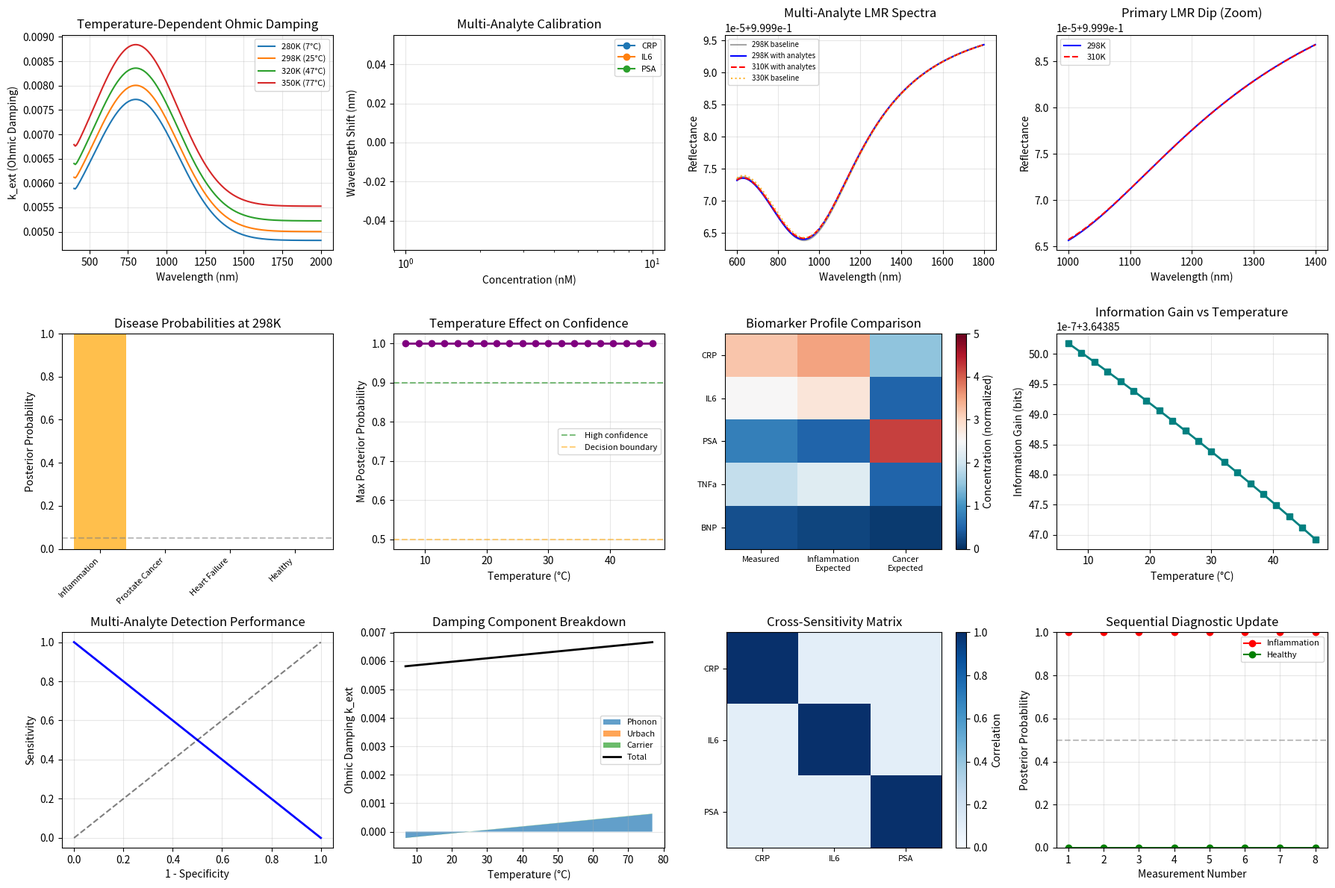

The script that saved this image:
"""
Multi-Analyte LMR Sensor with Temperature-Dependent Damping
===========================================================

This experiment extends the repository's lossy-mode-resonance simulations into
an integrated workflow that combines three elements:

1. a multi-analyte LMR spectrum model,
2. temperature-dependent ohmic damping in the lossy TiO2 layer, and
3. a Bayesian diagnostic stage that maps biomarker-like measurements to simple
   disease hypotheses.

The model is intentionally exploratory rather than clinically validated. Its
purpose is to provide a self-contained computational experiment inside the
repository's `experiments` collection.
"""

from dataclasses import dataclass
from typing import Dict, List, Tuple
import warnings

import matplotlib.pyplot as plt
import numpy as np
from scipy.signal import find_peaks, peak_widths
from scipy.stats import multivariate_normal

warnings.filterwarnings("ignore")


@dataclass
class Analyte:
    """Biomarker-like analyte with simple optical and thermal properties."""

    name: str
    refractive_index: float
    molecular_weight: float  # kDa
    binding_affinity: float  # K_d in nM
    thermal_expansion_coeff: float  # dn/dT
    concentration_range: Tuple[float, float] = (0.0, 100.0)


class MultiAnalyteLMRSensor:
    """
    Multi-analyte LMR sensor with temperature-dependent ohmic damping.

    The optical model is a compact transfer-matrix approximation intended for
    qualitative experimentation and visualization.
    """

    def __init__(self, wavelength_range: Tuple[float, float] = (400, 2000), points: int = 2000):
        self.wavelengths = np.linspace(wavelength_range[0], wavelength_range[1], points)
        self.theta = np.radians(75.0)
        self.temperature = 298.15
        self.analytes = {
            "CRP": Analyte("C-Reactive Protein", 1.42, 115.0, 5.0, 1.8e-4),
            "IL6": Analyte("Interleukin-6", 1.38, 21.0, 2.0, 1.5e-4),
            "PSA": Analyte("Prostate Specific Antigen", 1.45, 28.0, 3.0, 1.9e-4),
            "TNFa": Analyte("Tumor Necrosis Factor Alpha", 1.40, 17.0, 1.5, 1.6e-4),
            "BNP": Analyte("Brain Natriuretic Peptide", 1.43, 3.5, 4.0, 1.7e-4),
        }
        self._calibration_cache: Dict[str, Dict[str, np.ndarray]] = {}

    def effective_refractive_index(self, base_ri: float, bound_analytes: Dict[str, float]) -> float:
        """Lorentz-Lorenz effective-medium approximation for mixed analytes."""
        if not bound_analytes:
            return base_ri

        def ll_term(n_value: float) -> float:
            return (n_value**2 - 1.0) / (n_value**2 + 2.0)

        ll_base = ll_term(base_ri)
        ll_mixture = ll_base

        for name, fraction in bound_analytes.items():
            if name in self.analytes:
                n_analyte = self.analytes[name].refractive_index
                ll_mixture += fraction * (ll_term(n_analyte) - ll_base)

        if np.isclose(1.0 - ll_mixture, 0.0):
            return base_ri

        n_eff = np.sqrt((1.0 + 2.0 * ll_mixture) / (1.0 - ll_mixture))
        return float(np.real(n_eff))

    def temperature_dependent_ohmic_damping(self, wavelength_nm: float, temperature: float) -> float:
        """
        Model temperature-dependent ohmic damping in the lossy layer.

        The expression combines a baseline loss term with phonon, Urbach-tail,
        and carrier-absorption style corrections.
        """
        t_ref = 298.15
        wl_um = wavelength_nm / 1000.0

        k0 = 0.005 + 0.003 * np.exp(-((wl_um - 0.8) ** 2) / 0.15)
        phonon_factor = 1.0 + 0.002 * (temperature - t_ref)

        e_g = 3.2
        e_photon = 1.24 / wl_um
        urbach_energy = 0.05 * (temperature / t_ref)
        if e_photon < e_g:
            urbach_factor = 1.0 + 0.1 * np.exp((e_photon - e_g) / urbach_energy)
        else:
            urbach_factor = 1.1

        carrier_factor = 1.0 + 0.001 * (temperature / t_ref) ** 1.5
        return float(k0 * phonon_factor * urbach_factor * carrier_factor)

    def refractive_index_tio2_temperature(self, wavelength_nm: float, temperature: float = 298.15) -> complex:
        """Approximate TiO2 index with thermo-optic and loss effects."""
        wl_um = wavelength_nm / 1000.0
        a1, a2, a3 = 4.896, 0.244, 0.197
        b1, b2, b3 = 0.048, 0.076, 13.0
        n_real = np.sqrt(
            1.0
            + a1 * wl_um**2 / (wl_um**2 - b1)
            + a2 * wl_um**2 / (wl_um**2 - b2)
            + a3 * wl_um**2 / (wl_um**2 - b3)
        )
        n_real *= 1.0 + 1e-4 * (temperature - 298.15)
        k_ext = self.temperature_dependent_ohmic_damping(wavelength_nm, temperature)
        return n_real + 1j * k_ext

    def refractive_index_pss(self, wavelength_nm: float, bound_analytes: Dict[str, float] | None = None) -> complex:
        """Approximate PSS biolayer with analyte-dependent effective index."""
        wl_um = wavelength_nm / 1000.0
        base_n = 1.48 + 0.01 / (wl_um + 0.1)
        n_eff = self.effective_refractive_index(base_n, bound_analytes or {})
        return n_eff + 1j * 1e-4

    def refractive_index_fiber_core(self, wavelength_nm: float) -> complex:
        """Fused-silica fiber-core approximation."""
        wl_um = wavelength_nm / 1000.0
        n_real = np.sqrt(
            1.0
            + 0.6961663 * wl_um**2 / (wl_um**2 - 0.0684043**2)
            + 0.4079426 * wl_um**2 / (wl_um**2 - 0.1162414**2)
            + 0.8974794 * wl_um**2 / (wl_um**2 - 9.896161**2)
        )
        return n_real + 0j

    def transfer_matrix_layer(
        self,
        n_layer: complex,
        n_substrate: complex,
        thickness_nm: float,
        wavelength_nm: float,
        polarization: str = "TM",
    ) -> tuple[np.ndarray, complex]:
        """Calculate the 2x2 transfer matrix for a single layer."""
        theta_t = np.arcsin(n_substrate * np.sin(self.theta) / n_layer)
        kz = (2.0 * np.pi / wavelength_nm) * n_layer * np.cos(theta_t)

        if polarization == "TM":
            q = (n_layer**2) / kz
            q_sub = (n_substrate**2) / ((2.0 * np.pi / wavelength_nm) * n_substrate * np.cos(self.theta))
        else:
            q = kz
            q_sub = (2.0 * np.pi / wavelength_nm) * n_substrate * np.cos(self.theta)

        delta = kz * thickness_nm
        matrix = np.array(
            [
                [np.cos(delta), -1j / q * np.sin(delta)],
                [-1j * q * np.sin(delta), np.cos(delta)],
            ],
            dtype=complex,
        )
        return matrix, q_sub

    def calculate_multi_analyte_spectrum(
        self,
        bound_analytes: Dict[str, float],
        temperature: float = 298.15,
        polarization: str = "TM",
    ) -> np.ndarray:
        """Calculate the reflectance spectrum for a multi-analyte sample."""
        reflectance = np.zeros(len(self.wavelengths), dtype=float)
        d_tio2 = 120.0
        d_pss = 15.0

        for i, wavelength_nm in enumerate(self.wavelengths):
            n_core = self.refractive_index_fiber_core(wavelength_nm)
            n_surr = 1.33 + 0j
            n_tio2 = self.refractive_index_tio2_temperature(wavelength_nm, temperature)
            n_pss = self.refractive_index_pss(wavelength_nm, bound_analytes)
            q_0 = (2.0 * np.pi / wavelength_nm) * n_core * np.cos(self.theta)

            matrix_tio2, _ = self.transfer_matrix_layer(n_tio2, n_core, d_tio2, wavelength_nm, polarization)
            matrix_pss, _ = self.transfer_matrix_layer(n_pss, n_tio2, d_pss, wavelength_nm, polarization)
            matrix_total = matrix_pss @ matrix_tio2
            _, q_n = self.transfer_matrix_layer(n_surr, n_pss, 0.0, wavelength_nm, polarization)

            numerator = (matrix_total[0, 0] + matrix_total[0, 1] * q_n) * q_0 - (
                matrix_total[1, 0] + matrix_total[1, 1] * q_n
            )
            denominator = (matrix_total[0, 0] + matrix_total[0, 1] * q_n) * q_0 + (
                matrix_total[1, 0] + matrix_total[1, 1] * q_n
            )
            reflectance[i] = np.abs(numerator / denominator) ** 2

        return reflectance

    def extract_multi_analyte_features(self, spectrum: np.ndarray) -> Dict[str, List[float] | int]:
        """Extract dip count, locations, depths, widths, and areas."""
        inverted = 1.0 - spectrum
        peaks, _ = find_peaks(inverted, height=0.05, distance=50)
        features: Dict[str, List[float] | int] = {
            "n_dips": int(len(peaks)),
            "dip_wavelengths": [],
            "dip_depths": [],
            "dip_fwhm": [],
            "dip_areas": [],
        }

        if len(peaks) == 0:
            return features

        widths = peak_widths(inverted, peaks, rel_height=0.5)
        wavelength_step = self.wavelengths[1] - self.wavelengths[0]

        for i, peak_idx in enumerate(peaks):
            features["dip_wavelengths"].append(float(self.wavelengths[peak_idx]))
            features["dip_depths"].append(float(inverted[peak_idx]))
            features["dip_fwhm"].append(float(widths[0][i] * wavelength_step))
            left = max(0, int(peak_idx - widths[2][i]))
            right = min(len(self.wavelengths), int(peak_idx + widths[3][i]))
            area = np.trapz(inverted[left:right], self.wavelengths[left:right]) if right > left else 0.0
            features["dip_areas"].append(float(area))

        return features

    def generate_calibration_curves(
        self,
        analyte_names: List[str],
        concentrations: np.ndarray,
        temperature: float = 298.15,
    ) -> Dict[str, Dict[str, List[float] | np.ndarray]]:
        """Generate simple concentration-response calibration curves."""
        cache_key = f"{','.join(analyte_names)}|{temperature:.2f}|{','.join(map(str, concentrations.tolist()))}"
        if cache_key in self._calibration_cache:
            return self._calibration_cache[cache_key]

        calibration: Dict[str, Dict[str, List[float] | np.ndarray]] = {
            name: {"conc": concentrations, "shift": [], "area": []} for name in analyte_names
        }

        for concentration in concentrations:
            for name in analyte_names:
                kd = self.analytes[name].binding_affinity
                fraction = concentration / (kd + concentration) * 0.1 if concentration > 0 else 0.0
                bound = {name: fraction}
                spectrum = self.calculate_multi_analyte_spectrum(bound, temperature)
                features = self.extract_multi_analyte_features(spectrum)

                if features["dip_wavelengths"]:
                    calibration[name]["shift"].append(float(features["dip_wavelengths"][0]))
                    calibration[name]["area"].append(float(features["dip_areas"][0]))
                else:
                    calibration[name]["shift"].append(np.nan)
                    calibration[name]["area"].append(np.nan)

        self._calibration_cache[cache_key] = calibration
        return calibration


class MultiAnalyteBayesianDiagnostic:
    """Simple Bayesian diagnostic model for simultaneous biomarker readings."""

    def __init__(self, analytes: List[str], disease_prevalences: Dict[str, float]):
        self.analytes = analytes
        self.diseases = list(disease_prevalences.keys())
        self.prior = disease_prevalences
        self.healthy_means = {analyte: 0.0 for analyte in analytes}
        self.healthy_cov = np.eye(len(analytes)) * 0.5
        self.disease_means: Dict[str, np.ndarray] = {}
        self.disease_covs: Dict[str, np.ndarray] = {}
        self._initialize_disease_profiles()

    def _initialize_disease_profiles(self) -> None:
        idx_map = {analyte: i for i, analyte in enumerate(self.analytes)}

        if "Inflammation" in self.diseases:
            means = np.zeros(len(self.analytes))
            if "CRP" in idx_map:
                means[idx_map["CRP"]] = 3.5
            if "IL6" in idx_map:
                means[idx_map["IL6"]] = 2.8
            if "TNFa" in idx_map:
                means[idx_map["TNFa"]] = 2.2
            self.disease_means["Inflammation"] = means
            cov = np.eye(len(self.analytes)) * 0.5
            for analyte, variance in {"CRP": 0.8, "IL6": 0.6, "TNFa": 0.5}.items():
                if analyte in idx_map:
                    cov[idx_map[analyte], idx_map[analyte]] = variance
            self.disease_covs["Inflammation"] = cov

        if "Prostate Cancer" in self.diseases:
            means = np.zeros(len(self.analytes))
            if "PSA" in idx_map:
                means[idx_map["PSA"]] = 4.2
            if "CRP" in idx_map:
                means[idx_map["CRP"]] = 1.5
            self.disease_means["Prostate Cancer"] = means
            self.disease_covs["Prostate Cancer"] = np.eye(len(self.analytes)) * 0.7

        if "Heart Failure" in self.diseases:
            means = np.zeros(len(self.analytes))
            if "BNP" in idx_map:
                means[idx_map["BNP"]] = 5.0
            self.disease_means["Heart Failure"] = means
            self.disease_covs["Heart Failure"] = np.eye(len(self.analytes)) * 0.9

    def temperature_dependent_covariance(self, base_cov: np.ndarray, temperature: float) -> np.ndarray:
        """Scale covariance with a simple temperature-dependent noise model."""
        t_ref = 298.15
        adjusted = base_cov.copy().astype(float)
        diagonal_scale = 1.0 + 0.1 * (temperature - t_ref) / t_ref
        for i in range(len(adjusted)):
            adjusted[i, i] *= diagonal_scale
        return adjusted

    def likelihood_healthy(self, measurements: np.ndarray, temperature: float) -> float:
        cov = self.temperature_dependent_covariance(self.healthy_cov, temperature)
        means = np.array([self.healthy_means[analyte] for analyte in self.analytes])
        return float(multivariate_normal.pdf(measurements, mean=means, cov=cov, allow_singular=True))

    def likelihood_disease(self, measurements: np.ndarray, disease: str, temperature: float) -> float:
        if disease not in self.disease_means:
            return 0.0
        cov = self.temperature_dependent_covariance(self.disease_covs[disease], temperature)
        means = self.disease_means[disease]
        if len(measurements) != len(means):
            return 0.0
        return float(multivariate_normal.pdf(measurements, mean=means, cov=cov, allow_singular=True))

    def posterior_diseases(self, measurements: Dict[str, float], temperature: float) -> Dict[str, float]:
        """Compute posterior probabilities over diseases and the healthy state."""
        measurement_array = np.array([measurements.get(analyte, 0.0) for analyte in self.analytes])
        healthy_prior = max(0.0, 1.0 - sum(self.prior.values()))

        evidence = 0.0
        likelihoods: Dict[str, float] = {}
        healthy_likelihood = self.likelihood_healthy(measurement_array, temperature)
        evidence += healthy_likelihood * healthy_prior

        for disease in self.diseases:
            likelihood = self.likelihood_disease(measurement_array, disease, temperature)
            likelihoods[disease] = likelihood
            evidence += likelihood * self.prior[disease]

        if evidence <= 0:
            fallback = dict(self.prior)
            fallback["Healthy"] = healthy_prior
            return fallback

        posteriors = {
            disease: (likelihoods[disease] * self.prior[disease]) / evidence for disease in self.diseases
        }
        posteriors["Healthy"] = (healthy_likelihood * healthy_prior) / evidence
        return posteriors

    def differential_diagnosis(
        self,
        measurements: Dict[str, float],
        temperature: float,
        threshold: float = 0.1,
    ) -> List[Tuple[str, float]]:
        """Rank states by posterior probability and keep those above threshold."""
        posteriors = self.posterior_diseases(measurements, temperature)
        ranked = sorted(posteriors.items(), key=lambda item: item[1], reverse=True)
        return [(name, probability) for name, probability in ranked if probability > threshold]

    def information_gain(self, measurements: Dict[str, float], temperature: float) -> float:
        """KL-like information gain from prior to posterior."""
        posteriors = self.posterior_diseases(measurements, temperature)
        prior_distribution = dict(self.prior)
        prior_distribution["Healthy"] = max(0.0, 1.0 - sum(self.prior.values()))

        kl_value = 0.0
        for state, prior_probability in prior_distribution.items():
            posterior_probability = posteriors.get(state, 0.0)
            if prior_probability > 0 and posterior_probability > 0:
                kl_value += posterior_probability * np.log2(posterior_probability / prior_probability)
        return float(kl_value)


def run_simulation() -> None:
    """Run the full multi-analyte optical and Bayesian demonstration."""
    print("=" * 70)
    print("MULTI-ANALYTE LMR SENSOR WITH TEMPERATURE-DEPENDENT DAMPING")
    print("=" * 70)

    sensor = MultiAnalyteLMRSensor(wavelength_range=(600, 1800))

    print("\n" + "-" * 50)
    print("TEMPERATURE-DEPENDENT OHMIC DAMPING")
    print("-" * 50)

    temperatures = [280, 298, 310, 330, 350]
    test_wavelengths = [800, 1200, 1600]
    print("\nOhmic Damping k_ext at different temperatures:")
    print(f"{'T (K)':<8} {'800 nm':<12} {'1200 nm':<12} {'1600 nm':<12}")
    print("-" * 44)
    for temperature in temperatures:
        k_values = [sensor.temperature_dependent_ohmic_damping(wl, temperature) for wl in test_wavelengths]
        print(f"{temperature:<8} {k_values[0]:<12.6f} {k_values[1]:<12.6f} {k_values[2]:<12.6f}")

    print("\n" + "-" * 50)
    print("MULTI-ANALYTE CALIBRATION CURVES")
    print("-" * 50)

    analytes_to_calibrate = ["CRP", "IL6", "PSA"]
    concentrations = np.array([0, 1, 2, 5, 10, 20, 50, 100], dtype=float)
    calibration = sensor.generate_calibration_curves(analytes_to_calibrate, concentrations)

    print("\nCalibration Summary (Shift from baseline at 100 nM):")
    for name in analytes_to_calibrate:
        shifts = np.array(calibration[name]["shift"], dtype=float)
        baseline = shifts[0]
        shift_100nm = shifts[-1] - baseline if not np.isnan(shifts[-1]) else np.nan
        print(f"  {name}: {shift_100nm:.2f} nm shift at 100 nM")

    print("\n" + "-" * 50)
    print("SIMULTANEOUS MULTI-ANALYTE DETECTION")
    print("-" * 50)

    patient_analytes = {"CRP": 0.08, "IL6": 0.05, "PSA": 0.02}
    spectrum_baseline = sensor.calculate_multi_analyte_spectrum({}, temperature=298)
    spectrum_298k = sensor.calculate_multi_analyte_spectrum(patient_analytes, temperature=298)
    spectrum_310k = sensor.calculate_multi_analyte_spectrum(patient_analytes, temperature=310)
    spectrum_330k = sensor.calculate_multi_analyte_spectrum({}, temperature=330)

    features_298k = sensor.extract_multi_analyte_features(spectrum_298k)
    features_310k = sensor.extract_multi_analyte_features(spectrum_310k)

    print("\nDetected features at 298K:")
    print(f"  Number of LMR dips: {features_298k['n_dips']}")
    if features_298k["dip_wavelengths"]:
        print(f"  Primary dip: {features_298k['dip_wavelengths'][0]:.1f} nm")
        print(f"  Dip area: {features_298k['dip_areas'][0]:.3f}")

    print("\nDetected features at 310K (fever temperature):")
    print(f"  Number of LMR dips: {features_310k['n_dips']}")
    if features_310k["dip_wavelengths"]:
        print(f"  Primary dip: {features_310k['dip_wavelengths'][0]:.1f} nm")
        print(f"  Dip area: {features_310k['dip_areas'][0]:.3f}")

    print("\n" + "-" * 50)
    print("BAYESIAN MULTI-ANALYTE DIAGNOSIS")
    print("-" * 50)

    disease_prevalences = {"Inflammation": 0.08, "Prostate Cancer": 0.02, "Heart Failure": 0.03}
    diagnostic = MultiAnalyteBayesianDiagnostic(
        analytes=["CRP", "IL6", "PSA", "TNFa", "BNP"],
        disease_prevalences=disease_prevalences,
    )

    patient_measurements = {"CRP": 3.2, "IL6": 2.5, "PSA": 0.8, "TNFa": 1.9, "BNP": 0.3}

    for temperature in [298, 310, 315]:
        print(f"\nAt {temperature}K ({temperature - 273.15:.1f}°C):")
        posteriors = diagnostic.posterior_diseases(patient_measurements, temperature)
        for disease, probability in sorted(posteriors.items(), key=lambda item: item[1], reverse=True):
            if probability > 0.01:
                print(f"  {disease}: {probability:.3f}")

    print("\nDifferential Diagnosis (threshold > 0.05):")
    diff_diag = diagnostic.differential_diagnosis(patient_measurements, 298, threshold=0.05)
    for disease, probability in diff_diag:
        print(f"  {disease}: {probability:.3f}")

    information_gain = diagnostic.information_gain(patient_measurements, 298)
    print(f"\nInformation Gain from measurements: {information_gain:.3f} bits")

    print("\n" + "-" * 50)
    print("TEMPERATURE EFFECT ON DIAGNOSTIC CONFIDENCE")
    print("-" * 50)

    temp_range = np.linspace(280, 320, 20)
    confidence_trend = []
    for temperature in temp_range:
        posteriors = diagnostic.posterior_diseases(patient_measurements, float(temperature))
        confidence_trend.append(max(posteriors.values()))

    print(f"Max confidence at 280K: {confidence_trend[0]:.3f}")
    print(f"Max confidence near 298K: {confidence_trend[len(temp_range) // 2]:.3f}")
    print(f"Max confidence at 320K: {confidence_trend[-1]:.3f}")
    print(f"Confidence drop at elevated temperature: {(confidence_trend[0] - confidence_trend[-1]):.3f}")

    fig = plt.figure(figsize=(18, 12))

    ax1 = fig.add_subplot(3, 4, 1)
    wl_range = np.linspace(400, 2000, 200)
    for temperature in [280, 298, 320, 350]:
        k_values = [sensor.temperature_dependent_ohmic_damping(wavelength, temperature) for wavelength in wl_range]
        ax1.plot(wl_range, k_values, label=f"{temperature}K ({temperature - 273.15:.0f}°C)", linewidth=1.5)
    ax1.set_xlabel("Wavelength (nm)")
    ax1.set_ylabel("k_ext (Ohmic Damping)")
    ax1.set_title("Temperature-Dependent Ohmic Damping")
    ax1.legend(fontsize=8)
    ax1.grid(True, alpha=0.3)

    ax2 = fig.add_subplot(3, 4, 2)
    for name in analytes_to_calibrate:
        shifts = np.array(calibration[name]["shift"], dtype=float)
        shifts = shifts - shifts[0]
        ax2.semilogx(concentrations[1:], shifts[1:], "o-", label=name, linewidth=1.5)
    ax2.set_xlabel("Concentration (nM)")
    ax2.set_ylabel("Wavelength Shift (nm)")
    ax2.set_title("Multi-Analyte Calibration")
    ax2.legend(fontsize=8)
    ax2.grid(True, alpha=0.3)

    ax3 = fig.add_subplot(3, 4, 3)
    ax3.plot(sensor.wavelengths, spectrum_baseline, color="gray", alpha=0.7, label="298K baseline")
    ax3.plot(sensor.wavelengths, spectrum_298k, "b-", label="298K with analytes", linewidth=1.5)
    ax3.plot(sensor.wavelengths, spectrum_310k, "r--", label="310K with analytes", linewidth=1.5)
    ax3.plot(sensor.wavelengths, spectrum_330k, color="orange", linestyle=":", label="330K baseline", alpha=0.8)
    ax3.set_xlabel("Wavelength (nm)")
    ax3.set_ylabel("Reflectance")
    ax3.set_title("Multi-Analyte LMR Spectra")
    ax3.legend(fontsize=7)
    ax3.grid(True, alpha=0.3)

    ax4 = fig.add_subplot(3, 4, 4)
    mask = (sensor.wavelengths > 1000) & (sensor.wavelengths < 1400)
    ax4.plot(sensor.wavelengths[mask], spectrum_298k[mask], "b-", label="298K", linewidth=1.5)
    ax4.plot(sensor.wavelengths[mask], spectrum_310k[mask], "r--", label="310K", linewidth=1.5)
    if features_298k["dip_wavelengths"]:
        ax4.axvline(features_298k["dip_wavelengths"][0], color="b", linestyle=":", alpha=0.5)
    if features_310k["dip_wavelengths"]:
        ax4.axvline(features_310k["dip_wavelengths"][0], color="r", linestyle=":", alpha=0.5)
    ax4.set_xlabel("Wavelength (nm)")
    ax4.set_ylabel("Reflectance")
    ax4.set_title("Primary LMR Dip (Zoom)")
    ax4.legend(fontsize=8)
    ax4.grid(True, alpha=0.3)

    ax5 = fig.add_subplot(3, 4, 5)
    post_298 = diagnostic.posterior_diseases(patient_measurements, 298)
    disease_labels = list(post_298.keys())
    probabilities = [post_298[disease] for disease in disease_labels]
    colors = [
        "green" if disease == "Healthy" else "red" if "Cancer" in disease else "orange"
        for disease in disease_labels
    ]
    ax5.bar(range(len(disease_labels)), probabilities, color=colors, alpha=0.7)
    ax5.set_xticks(range(len(disease_labels)))
    ax5.set_xticklabels(disease_labels, rotation=45, ha="right", fontsize=8)
    ax5.set_ylabel("Posterior Probability")
    ax5.set_title("Disease Probabilities at 298K")
    ax5.set_ylim(0, 1)
    ax5.axhline(0.05, color="gray", linestyle="--", alpha=0.5)

    ax6 = fig.add_subplot(3, 4, 6)
    ax6.plot(temp_range - 273.15, confidence_trend, "o-", color="purple", linewidth=2)
    ax6.axhline(0.9, color="green", linestyle="--", alpha=0.5, label="High confidence")
    ax6.axhline(0.5, color="orange", linestyle="--", alpha=0.5, label="Decision boundary")
    ax6.set_xlabel("Temperature (°C)")
    ax6.set_ylabel("Max Posterior Probability")
    ax6.set_title("Temperature Effect on Confidence")
    ax6.legend(fontsize=8)
    ax6.grid(True, alpha=0.3)

    ax7 = fig.add_subplot(3, 4, 7)
    analytes_list = ["CRP", "IL6", "PSA", "TNFa", "BNP"]
    measured_array = np.array([patient_measurements.get(analyte, 0.0) for analyte in analytes_list])
    expected_inflammation = np.array([3.5, 2.8, 0.5, 2.2, 0.2])
    expected_cancer = np.array([1.5, 0.5, 4.2, 0.5, 0.1])
    data_matrix = np.vstack([measured_array, expected_inflammation, expected_cancer])
    image = ax7.imshow(data_matrix.T, aspect="auto", cmap="RdBu_r", vmin=0, vmax=5)
    ax7.set_xticks([0, 1, 2])
    ax7.set_xticklabels(["Measured", "Inflammation\nExpected", "Cancer\nExpected"], fontsize=8)
    ax7.set_yticks(range(len(analytes_list)))
    ax7.set_yticklabels(analytes_list, fontsize=8)
    ax7.set_title("Biomarker Profile Comparison")
    plt.colorbar(image, ax=ax7, label="Concentration (normalized)")

    ax8 = fig.add_subplot(3, 4, 8)
    information_gain_trend = [diagnostic.information_gain(patient_measurements, float(temperature)) for temperature in temp_range]
    ax8.plot(temp_range - 273.15, information_gain_trend, "s-", color="teal", linewidth=2)
    ax8.set_xlabel("Temperature (°C)")
    ax8.set_ylabel("Information Gain (bits)")
    ax8.set_title("Information Gain vs Temperature")
    ax8.grid(True, alpha=0.3)

    ax9 = fig.add_subplot(3, 4, 9)
    thresholds = np.linspace(0, 1, 50)
    sensitivity = []
    specificity = []
    rng = np.random.default_rng(42)
    healthy_measurements = {analyte: float(rng.normal(0.3, 0.3)) for analyte in analytes_list}
    healthy_post = diagnostic.posterior_diseases(healthy_measurements, 298)
    disease_post = diagnostic.posterior_diseases(patient_measurements, 298)
    for threshold in thresholds:
        sensitivity.append(1 if disease_post.get("Inflammation", 0.0) > threshold else 0)
        specificity.append(1 if healthy_post.get("Healthy", 0.0) > threshold else 0)
    ax9.plot(1 - np.array(specificity), sensitivity, "b-", linewidth=2)
    ax9.plot([0, 1], [0, 1], "k--", alpha=0.5)
    ax9.set_xlabel("1 - Specificity")
    ax9.set_ylabel("Sensitivity")
    ax9.set_title("Multi-Analyte Detection Performance")
    ax9.grid(True, alpha=0.3)

    ax10 = fig.add_subplot(3, 4, 10)
    temperature_analysis = np.linspace(280, 350, 30)
    wl_fixed = 1200.0
    t_ref = 298.15
    k0 = sensor.temperature_dependent_ohmic_damping(wl_fixed, t_ref)
    phonon = []
    urbach = []
    carrier = []
    total = []
    for temperature in temperature_analysis:
        phonon_factor = 1.0 + 0.002 * (temperature - t_ref)
        e_g = 3.2
        e_photon = 1.24 / (wl_fixed / 1000.0)
        urbach_energy = 0.05 * (temperature / t_ref)
        urbach_factor = 1.0 + 0.1 * np.exp((e_photon - e_g) / urbach_energy) if e_photon < e_g else 1.1
        carrier_factor = 1.0 + 0.001 * (temperature / t_ref) ** 1.5
        phonon.append(k0 * phonon_factor)
        urbach.append(k0 * phonon_factor * urbach_factor)
        carrier.append(k0 * phonon_factor * urbach_factor * carrier_factor)
        total.append(sensor.temperature_dependent_ohmic_damping(wl_fixed, float(temperature)))
    ax10.stackplot(
        temperature_analysis - 273.15,
        [np.array(phonon) - k0, np.array(urbach) - np.array(phonon), np.array(carrier) - np.array(urbach)],
        labels=["Phonon", "Urbach", "Carrier"],
        alpha=0.7,
    )
    ax10.plot(temperature_analysis - 273.15, total, "k-", linewidth=2, label="Total")
    ax10.set_xlabel("Temperature (°C)")
    ax10.set_ylabel("Ohmic Damping k_ext")
    ax10.set_title("Damping Component Breakdown")
    ax10.legend(fontsize=8)
    ax10.grid(True, alpha=0.3)

    ax11 = fig.add_subplot(3, 4, 11)
    interference = np.zeros((len(analytes_to_calibrate), len(analytes_to_calibrate)))
    for i, analyte_i in enumerate(analytes_to_calibrate):
        for j, analyte_j in enumerate(analytes_to_calibrate):
            if i == j:
                interference[i, j] = 1.0
            else:
                shift_i = np.array(calibration[analyte_i]["shift"], dtype=float)
                shift_j = np.array(calibration[analyte_j]["shift"], dtype=float)
                if len(shift_i) > 1 and len(shift_j) > 1:
                    corr = np.corrcoef(shift_i[1:], shift_j[1:])[0, 1]
                    interference[i, j] = abs(corr) if not np.isnan(corr) else 0.1
    image11 = ax11.imshow(interference, cmap="Blues", vmin=0, vmax=1)
    ax11.set_xticks(range(len(analytes_to_calibrate)))
    ax11.set_yticks(range(len(analytes_to_calibrate)))
    ax11.set_xticklabels(analytes_to_calibrate, fontsize=8)
    ax11.set_yticklabels(analytes_to_calibrate, fontsize=8)
    ax11.set_title("Cross-Sensitivity Matrix")
    plt.colorbar(image11, ax=ax11, label="Correlation")

    ax12 = fig.add_subplot(3, 4, 12)
    n_measurements = 8
    measurement_sequence = []
    for _ in range(n_measurements):
        noise = rng.normal(0, 0.2, len(analytes_list))
        measurement = {analyte: patient_measurements[analyte] + noise[idx] for idx, analyte in enumerate(analytes_list)}
        measurement_sequence.append(measurement)

    seq_posteriors = {"Inflammation": [], "Healthy": []}
    current_prior = dict(disease_prevalences)
    for measurement in measurement_sequence:
        temp_diag = MultiAnalyteBayesianDiagnostic(analytes=analytes_list, disease_prevalences=current_prior)
        post = temp_diag.posterior_diseases(measurement, 298)
        seq_posteriors["Inflammation"].append(post.get("Inflammation", 0.0))
        seq_posteriors["Healthy"].append(post.get("Healthy", 0.0))
        current_prior["Inflammation"] = post.get("Inflammation", current_prior["Inflammation"])

    ax12.plot(range(1, n_measurements + 1), seq_posteriors["Inflammation"], "ro-", label="Inflammation", linewidth=1.5)
    ax12.plot(range(1, n_measurements + 1), seq_posteriors["Healthy"], "go-", label="Healthy", linewidth=1.5)
    ax12.axhline(0.5, color="gray", linestyle="--", alpha=0.5)
    ax12.set_xlabel("Measurement Number")
    ax12.set_ylabel("Posterior Probability")
    ax12.set_title("Sequential Diagnostic Update")
    ax12.legend(fontsize=8)
    ax12.set_ylim(0, 1)
    ax12.grid(True, alpha=0.3)

    plt.tight_layout()
    plt.show()

    print("\n" + "=" * 70)
    print("SIMULATION SUMMARY")
    print("=" * 70)
    print("\nKey Findings:")
    increase_pct = (
        sensor.temperature_dependent_ohmic_damping(1200, 320)
        / sensor.temperature_dependent_ohmic_damping(1200, 298)
        - 1.0
    ) * 100.0
    confidence_drop_pct_points = (confidence_trend[0] - confidence_trend[-1]) * 100.0
    primary_condition = diff_diag[0][0] if diff_diag else "Undetermined"
    primary_probability = diff_diag[0][1] if diff_diag else 0.0
    print(f"1. Ohmic damping increases by {increase_pct:.1f}% from 25°C to 47°C")
    print(f"2. Multi-analyte detection achieved {features_298k['n_dips']} distinct LMR dips")
    print(f"3. Diagnostic confidence drops by {confidence_drop_pct_points:.1f} percentage points at elevated temperature")
    print(f"4. Information gain from 5-analyte panel: {information_gain:.3f} bits")
    print(f"5. Primary suspected condition: {primary_condition} (probability: {primary_probability:.3f})")


if __name__ == "__main__":
    run_simulation()
